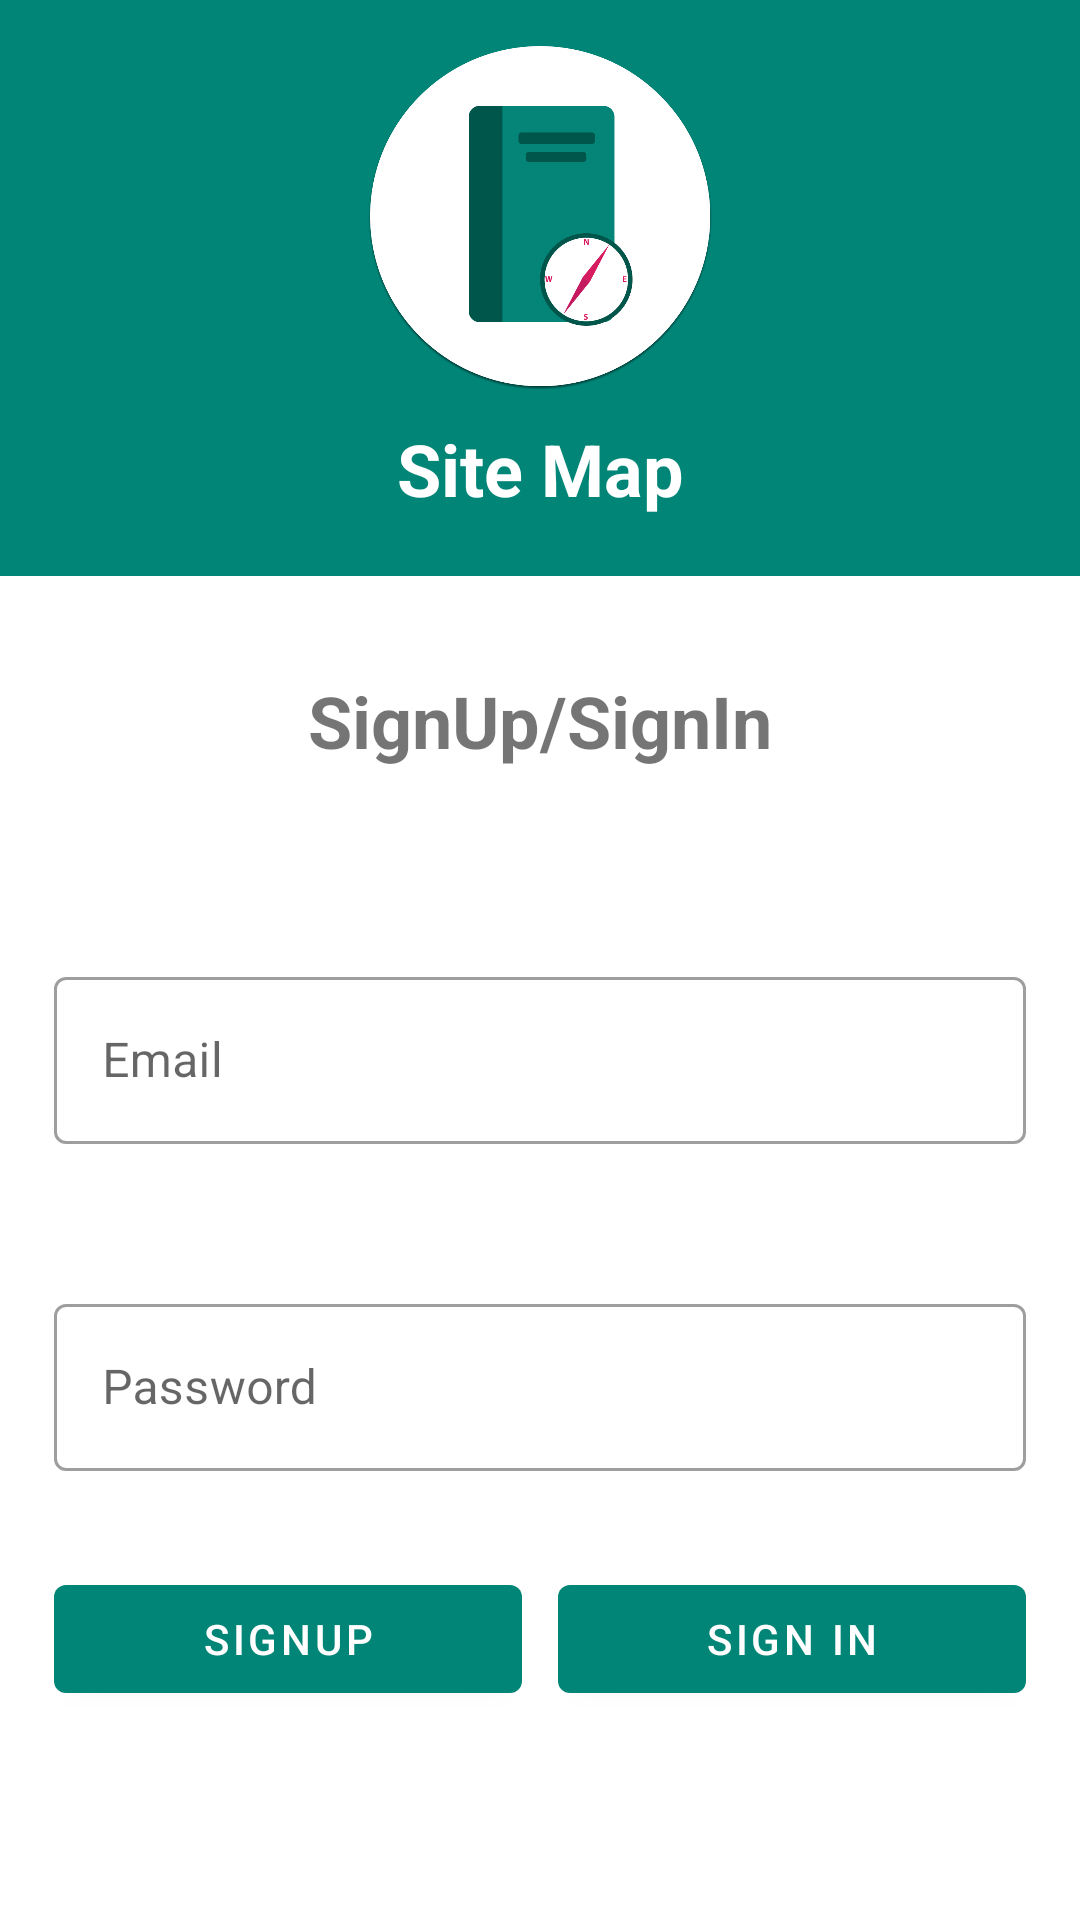

Here is an Android app screen rendered from its layout file. Give the layout XML and the strings, colors and styles it references.
<!-- AndroidManifest.xml: application theme AppTheme -->
<!-- res/layout/fragment_auth.xml -->
<?xml version="1.0" encoding="utf-8"?>
<ScrollView xmlns:android="http://schemas.android.com/apk/res/android"
    xmlns:app="http://schemas.android.com/apk/res-auto"
    xmlns:tools="http://schemas.android.com/tools"
    android:layout_width="match_parent"
    android:layout_height="match_parent"
    tools:context=".views.auth.AuthView">

    <androidx.constraintlayout.widget.ConstraintLayout
        android:layout_width="match_parent"
        android:layout_height="wrap_content">

        <com.google.android.material.appbar.AppBarLayout
            android:id="@+id/appBarLayout"
            android:layout_width="match_parent"
            android:layout_height="192dp"
            app:layout_constraintEnd_toEndOf="parent"
            app:layout_constraintStart_toStartOf="parent"
            app:layout_constraintTop_toTopOf="parent">

            <androidx.constraintlayout.widget.ConstraintLayout
                android:layout_width="match_parent"
                android:layout_height="match_parent">

                <androidx.appcompat.widget.AppCompatImageView
                    android:id="@+id/appCompatImageView"
                    android:layout_width="120dp"
                    android:layout_height="120dp"
                    android:layout_marginTop="12dp"
                    app:layout_constraintEnd_toEndOf="parent"
                    app:layout_constraintStart_toStartOf="parent"
                    app:layout_constraintTop_toTopOf="parent"
                    app:srcCompat="@drawable/icon_site_map" />

                <TextView
                    android:id="@+id/textName"
                    android:layout_width="wrap_content"
                    android:layout_height="wrap_content"
                    android:layout_marginTop="8dp"
                    android:text="@string/app_name"
                    android:textColor="@android:color/white"
                    android:textSize="24sp"
                    android:textStyle="bold"
                    app:layout_constraintEnd_toEndOf="parent"
                    app:layout_constraintStart_toStartOf="parent"
                    app:layout_constraintTop_toBottomOf="@+id/appCompatImageView" />

                <ProgressBar
                    android:id="@+id/progressBar"
                    style="@android:style/Widget.Material.ProgressBar.Horizontal"
                    android:layout_width="match_parent"
                    android:layout_height="wrap_content"
                    android:layout_marginTop="16dp"
                    android:indeterminateOnly="true"
                    android:visibility="invisible"
                    app:layout_constraintBottom_toBottomOf="parent"
                    app:layout_constraintEnd_toEndOf="parent"
                    app:layout_constraintStart_toStartOf="parent"
                    app:layout_constraintTop_toBottomOf="@+id/textName" />
            </androidx.constraintlayout.widget.ConstraintLayout>
        </com.google.android.material.appbar.AppBarLayout>

        <TextView
            android:id="@+id/textViewSign"
            android:layout_width="wrap_content"
            android:layout_height="wrap_content"
            android:layout_marginTop="32dp"
            android:text="@string/auth_text"
            android:textSize="24sp"
            android:textStyle="bold"
            app:layout_constraintEnd_toEndOf="parent"
            app:layout_constraintStart_toStartOf="parent"
            app:layout_constraintTop_toBottomOf="@+id/appBarLayout" />


        <com.google.android.material.textfield.TextInputLayout
            android:id="@+id/textLayoutNote"
            style="@style/Widget.MaterialComponents.TextInputLayout.OutlinedBox"
            android:layout_width="match_parent"
            android:layout_height="wrap_content"
            android:layout_marginHorizontal="18dp"
            android:layout_marginTop="64dp"
            android:hint="@string/email"
            app:layout_constraintEnd_toEndOf="parent"
            app:layout_constraintStart_toStartOf="parent"
            app:layout_constraintTop_toBottomOf="@+id/textViewSign">

            <com.google.android.material.textfield.TextInputEditText
                android:id="@+id/inputEmail"
                android:layout_width="match_parent"
                android:layout_height="wrap_content"
                android:inputType="textEmailAddress"
                android:maxLines="1" />

        </com.google.android.material.textfield.TextInputLayout>

        <com.google.android.material.textfield.TextInputLayout
            android:id="@+id/textLayoutPass"
            style="@style/Widget.MaterialComponents.TextInputLayout.OutlinedBox"
            android:layout_width="match_parent"
            android:layout_height="wrap_content"
            android:layout_marginHorizontal="18dp"
            android:layout_marginTop="48dp"
            android:hint="@string/password"
            app:layout_constraintEnd_toEndOf="parent"
            app:layout_constraintStart_toStartOf="parent"
            app:layout_constraintTop_toBottomOf="@+id/textLayoutNote">

            <com.google.android.material.textfield.TextInputEditText
                android:id="@+id/inputPass"
                android:layout_width="match_parent"
                android:layout_height="wrap_content"
                android:inputType="textPassword"
                android:maxLines="1" />

        </com.google.android.material.textfield.TextInputLayout>

        <com.google.android.material.button.MaterialButton
            android:id="@+id/btnSignUp"
            android:layout_width="0dp"
            android:layout_height="wrap_content"
            android:layout_marginStart="18dp"
            android:layout_marginTop="32dp"
            android:layout_marginEnd="12dp"
            android:text="@string/signup"
            app:layout_constraintEnd_toStartOf="@+id/btnSignIn"
            app:layout_constraintStart_toStartOf="parent"
            app:layout_constraintTop_toBottomOf="@+id/textLayoutPass" />

        <com.google.android.material.button.MaterialButton
            android:id="@+id/btnSignIn"
            android:layout_width="0dp"
            android:layout_height="wrap_content"
            android:layout_marginTop="32dp"
            android:layout_marginEnd="18dp"
            android:text="@string/signin"
            app:layout_constraintEnd_toEndOf="parent"
            app:layout_constraintStart_toEndOf="@id/btnSignUp"
            app:layout_constraintTop_toBottomOf="@+id/textLayoutPass" />

    </androidx.constraintlayout.widget.ConstraintLayout>

</ScrollView>
<!-- resources referenced by this layout -->
<resources>
  <!-- drawable icon_site_map: png bitmap (drawable, 60822 bytes) -->
  <string name="app_name">Site Map</string>
  <string name="auth_text">SignUp/SignIn</string>
  <string name="email">Email</string>
  <string name="password">Password</string>
  <string name="signin">Sign In</string>
  <string name="signup">SignUp</string>
  <style name="AppTheme" parent="BaseTheme">
          <item name="android:colorControlNormal">@android:color/white</item>
      </style>
  <style name="BaseTheme" parent="Theme.MaterialComponents.Light.NoActionBar">
          
          <item name="colorPrimary">@color/colorPrimary</item>
          <item name="colorOnPrimary">@android:color/white</item>
          <item name="colorPrimaryDark">@color/colorPrimaryDark</item>
          <item name="colorSecondary">@color/colorAccent</item>
      </style>
  <color name="colorPrimary">#008577</color>
  <color name="colorPrimaryDark">#00574B</color>
  <color name="colorAccent">#D81B60</color>
</resources>
